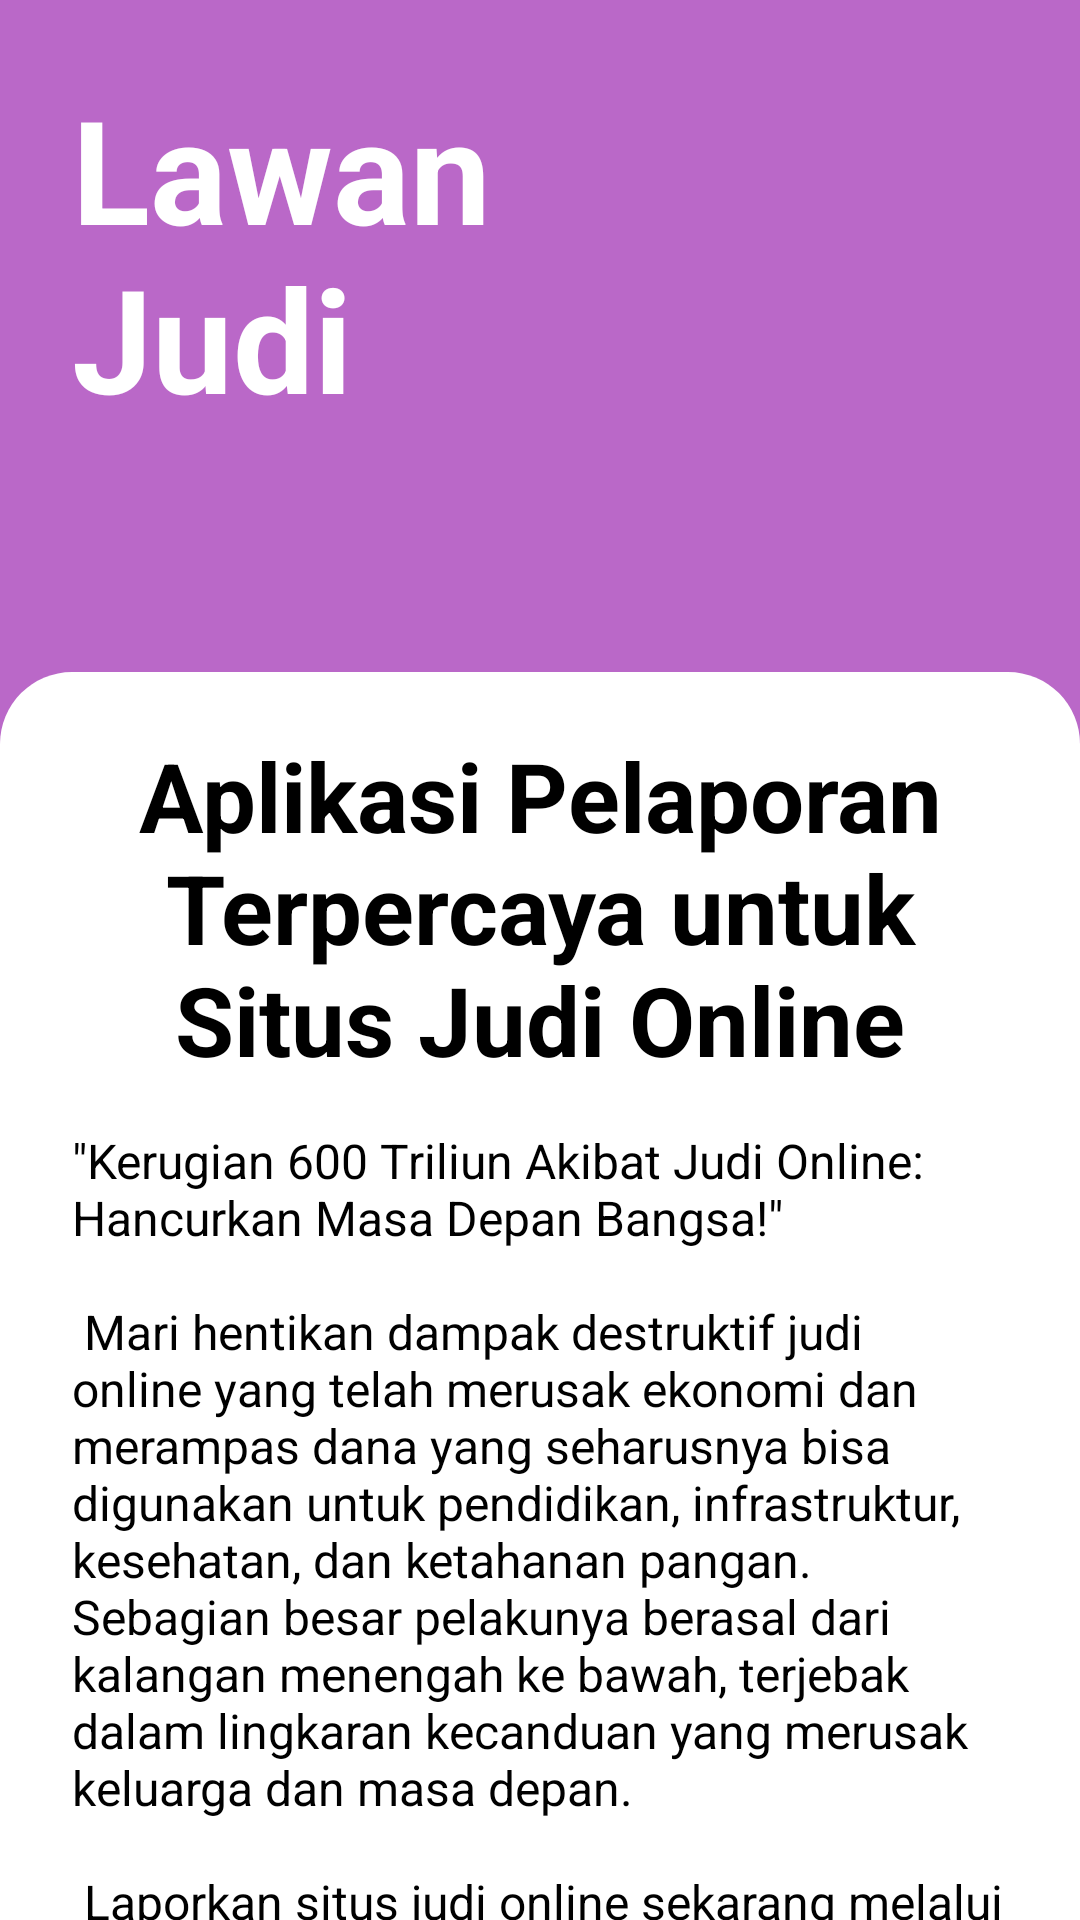

The Android layout XML behind this screen, and the referenced resources:
<!-- AndroidManifest.xml: application theme Theme.LawanJudi -->
<!-- res/layout/activity_main.xml -->
<?xml version="1.0" encoding="utf-8"?>
<androidx.constraintlayout.widget.ConstraintLayout xmlns:android="http://schemas.android.com/apk/res/android"
    xmlns:app="http://schemas.android.com/apk/res-auto"
    xmlns:tools="http://schemas.android.com/tools"
    android:layout_width="match_parent"
    android:layout_height="match_parent"
    android:background="?attr/colorPrimary"
    tools:context=".ui.landing.MainActivity">

    <TextView
        style="@style/TextContent.AppName"
        android:id="@+id/tvAppName"
        android:layout_width="144dp"
        android:layout_height="wrap_content"
        android:text="@string/app_name"
        app:layout_constraintStart_toStartOf="parent"
        app:layout_constraintTop_toTopOf="parent" />

    <androidx.constraintlayout.widget.ConstraintLayout
        android:layout_width="match_parent"
        android:layout_height="0dp"
        android:background="@drawable/bg_rounded_top"
        app:layout_constraintBottom_toBottomOf="parent"
        app:layout_constraintHeight_percent="0.65">

        <TextView
            style="@style/TextContent.MainTitle.Landing"
            android:id="@+id/tvLandingTitle"
            android:layout_width="0dp"
            android:layout_height="wrap_content"
            android:text="@string/landing_title"
            app:layout_constraintEnd_toEndOf="parent"
            app:layout_constraintStart_toStartOf="parent"
            app:layout_constraintTop_toTopOf="parent"
            android:includeFontPadding="false"/>

        <TextView
            style="@style/TextContent.MainDesc"
            android:id="@+id/tvFunFact"
            android:layout_width="0dp"
            android:layout_height="wrap_content"
            android:text="@string/landing_funfact"
            app:layout_constraintEnd_toEndOf="@+id/tvLandingTitle"
            app:layout_constraintStart_toStartOf="@+id/tvLandingTitle"
            app:layout_constraintTop_toBottomOf="@+id/tvLandingTitle" />

        <Button
            android:id="@+id/btnLogin"
            android:layout_width="0dp"
            android:layout_height="48dp"
            android:layout_marginTop="24dp"
            android:text="@string/login"
            android:textSize="16sp"
            android:background="@drawable/bg_btn"
            app:layout_constraintEnd_toEndOf="@+id/tvFunFact"
            app:layout_constraintStart_toStartOf="@+id/tvFunFact"
            app:layout_constraintTop_toBottomOf="@+id/tvFunFact"
            app:backgroundTint="@null"/>

    </androidx.constraintlayout.widget.ConstraintLayout>

</androidx.constraintlayout.widget.ConstraintLayout>
<!-- resources referenced by this layout -->
<resources>
  <!-- drawable bg_btn (drawable) -->
  <?xml version="1.0" encoding="utf-8"?>
  <shape xmlns:android="http://schemas.android.com/apk/res/android">
      <solid android:color="@color/purple700" />
      <corners android:radius="12dp"/>
  </shape>
  <!-- drawable bg_rounded_top (drawable) -->
  <?xml version="1.0" encoding="utf-8"?>
  <shape xmlns:android="http://schemas.android.com/apk/res/android">
      <solid android:color="?attr/colorPrimaryInverse" />
      <corners android:topLeftRadius="24dp" android:topRightRadius="24dp" android:bottomLeftRadius="0dp" android:bottomRightRadius="0dp"/>
  </shape>
  <string name="app_name">LawanJudi</string>
  
      //Main Activityy
  <string name="landing_funfact">\"Kerugian 600 Triliun Akibat Judi Online: Hancurkan Masa Depan Bangsa!\" \n\n
          Mari hentikan dampak destruktif judi online yang telah merusak ekonomi dan merampas dana yang seharusnya bisa digunakan untuk pendidikan, infrastruktur, kesehatan, dan ketahanan pangan.
          Sebagian besar pelakunya berasal dari kalangan menengah ke bawah, terjebak dalam lingkaran kecanduan yang merusak keluarga dan masa depan.\n\n
          Laporkan situs judi online sekarang melalui aplikasi ini dan bantu kami melindungi generasi penerus dari dampak buruk judi online!</string>
  <string name="landing_title">Aplikasi Pelaporan Terpercaya untuk Situs Judi Online</string>
  <string name="login">Masuk</string>
  
      //Register Activity
  <style name="TextContent.AppName">
          <item name="android:layout_marginLeft">24dp</item>
          <item name="android:layout_marginTop">24dp</item>
          <item name="android:textColor">@color/white</item>
          <item name="android:textSize">48sp</item>
          <item name="android:textStyle">bold</item>
      </style>
  <style name="TextContent.MainDesc">
          <item name="android:layout_marginTop">16dp</item>
          <item name="android:textSize">16sp</item>
      </style>
  <style name="TextContent.MainTitle.Landing">
          <item name="android:gravity">center</item>
      </style>
  <style name="Theme.LawanJudi" parent="Base.Theme.LawanJudi" />
  <color name="purple700">#7B1FA2</color>
  <color name="white">#FFFFFFFF</color>
  <style name="Base.Theme.LawanJudi" parent="Theme.Material3.DayNight">
          <item name="colorPrimary">@color/purple300</item> // Main Color
          <item name="colorPrimaryInverse">@color/white</item> //Color Of The Content Box
          <item name="colorOnPrimary">@color/black</item> // Text Color
  
          <item name="colorPrimaryContainer">@color/lightpurp</item> //Bottom Menu Color
          <item name="colorOnContainer">@color/purple700</item> //Selected Menu Color
  
          <item name="colorSecondary">@color/lightgrey</item> // User Chat Color
          <item name="colorTertiary">@color/lightpurp</item> // Bot Chat Color
  
          <item name="colorSecondaryVariant">@color/lightpurp</item>
      </style>
  <color name="purple300">#BA68C8</color>
  <color name="black">#FF000000</color>
  <color name="lightpurp">#E8DEF8</color>
  <color name="lightgrey">#D9D9D9</color>
</resources>
